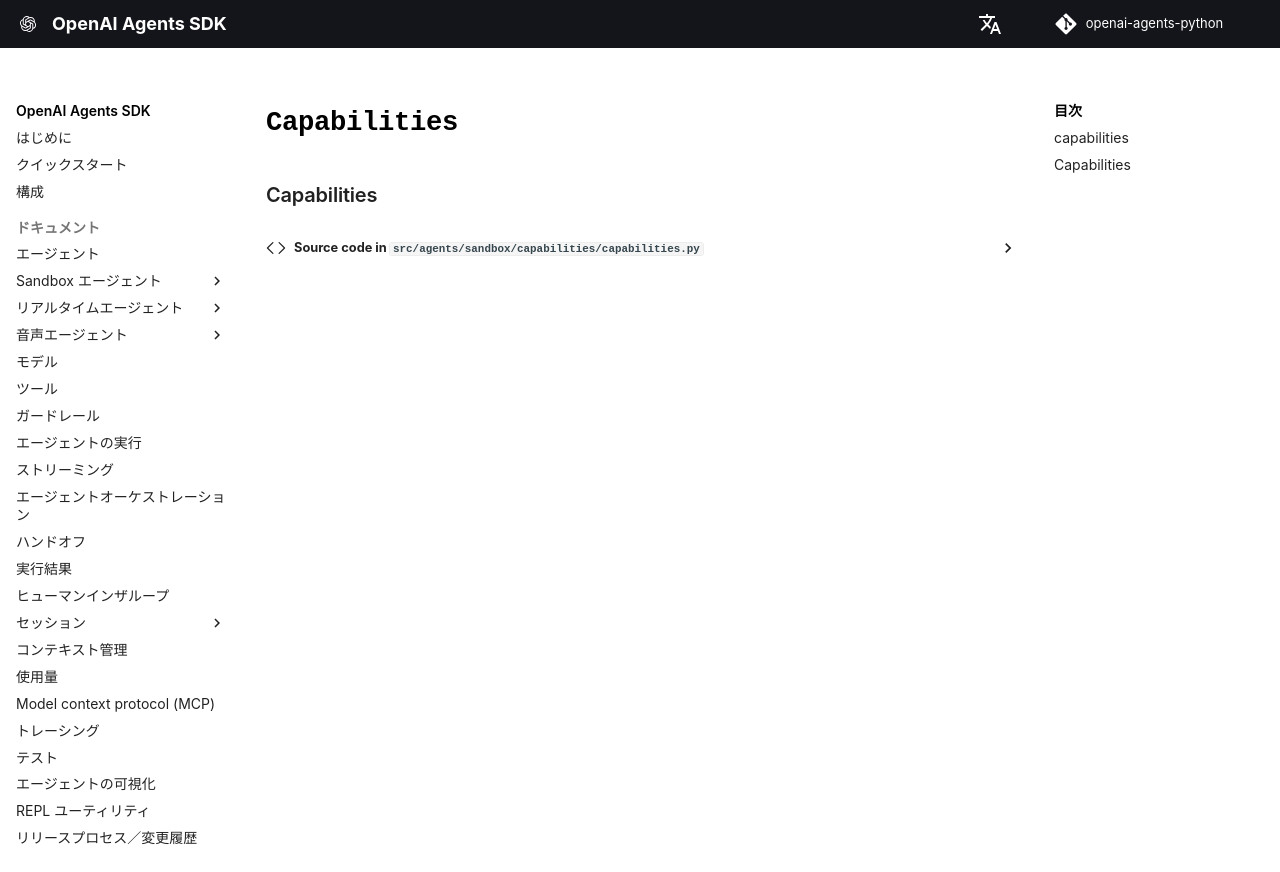

repository: garnet-labs/openai-agents-python · page: ja/ref/sandbox/capabilities/capabilities/index.html · generator: mkdocs

# `Capabilities`

::: agents.sandbox.capabilities.capabilities
    options:
        members:
            - Capabilities
